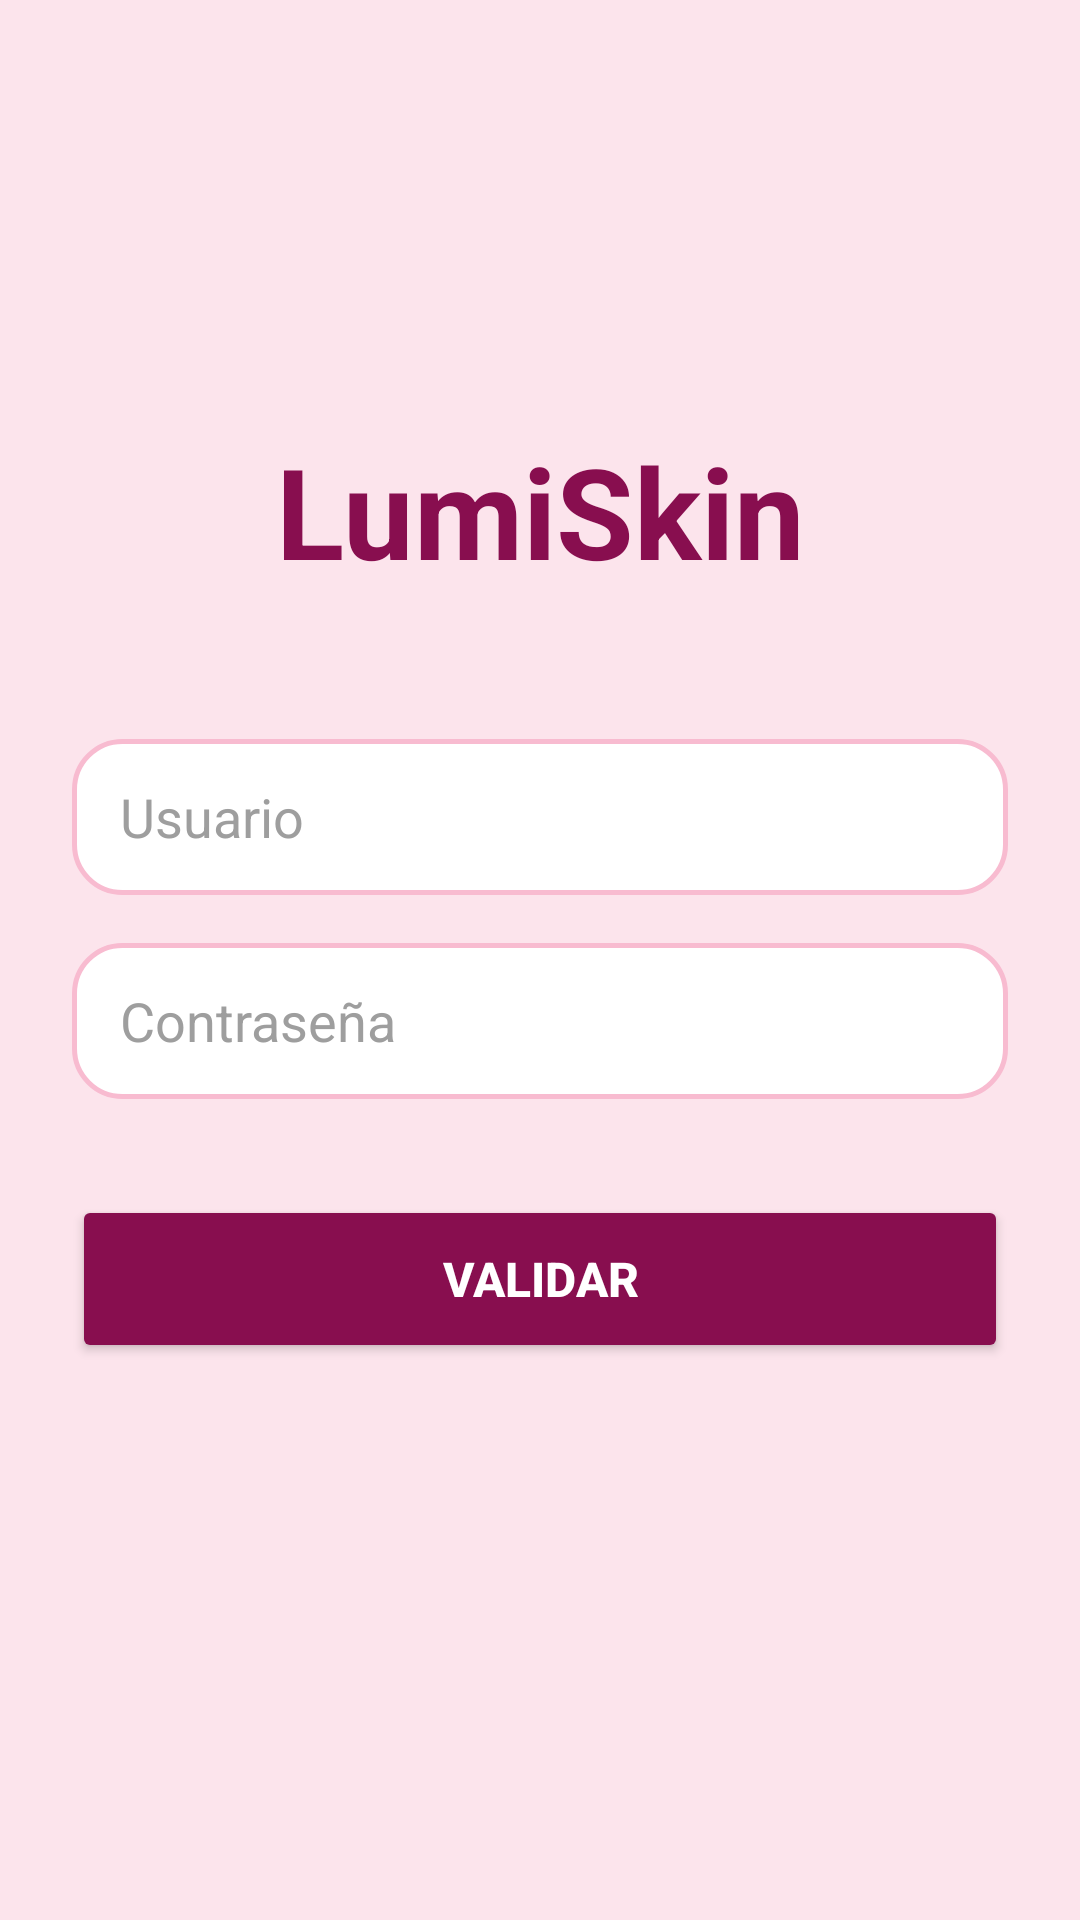

Layout XML and referenced resources for this Android screen:
<!-- AndroidManifest.xml: application theme Theme.PracticaEvaluable2Claudia -->
<!-- res/layout/activity_login.xml -->
<?xml version="1.0" encoding="utf-8"?>
<androidx.constraintlayout.widget.ConstraintLayout
    xmlns:android="http://schemas.android.com/apk/res/android"
    xmlns:app="http://schemas.android.com/apk/res-auto"
    xmlns:tools="http://schemas.android.com/tools"
    android:layout_width="match_parent"
    android:layout_height="match_parent"
    android:background="#FCE4EC"
    android:padding="24dp">

    
    <TextView
        android:id="@+id/texto_logo"
        android:layout_width="wrap_content"
        android:layout_height="wrap_content"
        android:text="LumiSkin"
        android:textSize="42sp"
        android:textStyle="bold"
        android:textColor="#880E4F"
        app:layout_constraintBottom_toBottomOf="parent"
        app:layout_constraintEnd_toEndOf="parent"
        app:layout_constraintStart_toStartOf="parent"
        app:layout_constraintTop_toTopOf="parent"
        app:layout_constraintVertical_bias="0.22" />

    
    <EditText
        android:id="@+id/edit_usuario"
        android:layout_width="0dp"
        android:layout_height="wrap_content"
        android:layout_marginTop="48dp"
        android:background="@drawable/fondo_input"
        android:hint="@string/usuario"
        android:inputType="text"
        android:minHeight="52dp"
        android:paddingStart="16dp"
        android:paddingEnd="16dp"
        android:textColor="#000000"
        android:textColorHint="#9E9E9E"
        app:layout_constraintEnd_toEndOf="parent"
        app:layout_constraintStart_toStartOf="parent"
        app:layout_constraintTop_toBottomOf="@id/texto_logo" />

    
    <EditText
        android:id="@+id/edit_password"
        android:layout_width="0dp"
        android:layout_height="wrap_content"
        android:layout_marginTop="16dp"
        android:background="@drawable/fondo_input"
        android:hint="@string/password"
        android:inputType="textPassword"
        android:minHeight="52dp"
        android:paddingStart="16dp"
        android:paddingEnd="16dp"
        android:textColor="#000000"
        android:textColorHint="#9E9E9E"
        app:layout_constraintEnd_toEndOf="parent"
        app:layout_constraintStart_toStartOf="parent"
        app:layout_constraintTop_toBottomOf="@id/edit_usuario" />

    
    <Button
        android:id="@+id/boton_validar"
        android:layout_width="0dp"
        android:layout_height="56dp"
        android:layout_marginTop="32dp"
        android:text="@string/boton_validar"
        android:textColor="#FFFFFF"
        android:textSize="16sp"
        android:textStyle="bold"
        app:backgroundTint="#880E4F"
        app:cornerRadius="16dp"
        app:layout_constraintEnd_toEndOf="parent"
        app:layout_constraintStart_toStartOf="parent"
        app:layout_constraintTop_toBottomOf="@id/edit_password" />

</androidx.constraintlayout.widget.ConstraintLayout>
<!-- resources referenced by this layout -->
<resources>
  <!-- drawable fondo_input (drawable) -->
  <?xml version="1.0" encoding="utf-8"?>
  <shape xmlns:android="http://schemas.android.com/apk/res/android"
      android:shape="rectangle">
      <solid android:color="#FFFFFF" />
      <corners android:radius="16dp" />
      <stroke
          android:width="1.5dp"
          android:color="#F8BBD0" />
      <padding
          android:left="8dp"
          android:right="8dp"
          android:top="8dp"
          android:bottom="8dp" />
  </shape>
  <string name="boton_validar">Validar</string>
  <string name="password">Contraseña</string>
  <string name="usuario">Usuario</string>
  <style name="Theme.PracticaEvaluable2Claudia" parent="Base.Theme.PracticaEvaluable2Claudia" />
  <style name="Base.Theme.PracticaEvaluable2Claudia" parent="Theme.Material3.DayNight.NoActionBar">
          
          
      </style>
</resources>
